Labelled photos from "dataset", an image-classification folder in itxkabix/VisionR. The possible labels are: non seizure, seizure.

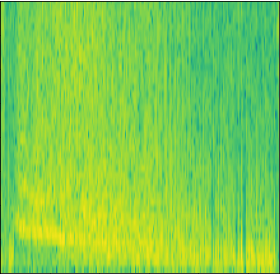
Label: seizure

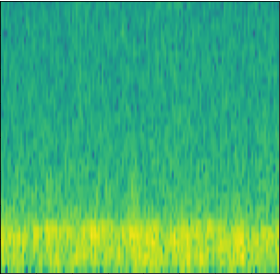
Label: non seizure

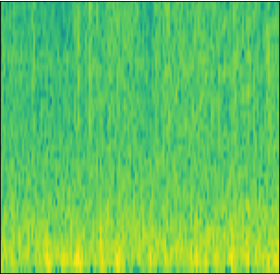
Label: non seizure

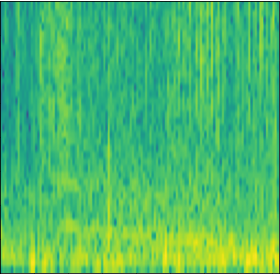
Label: seizure

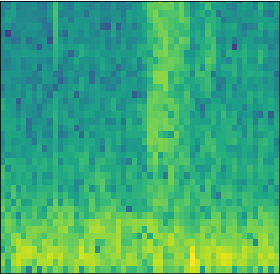
Label: seizure

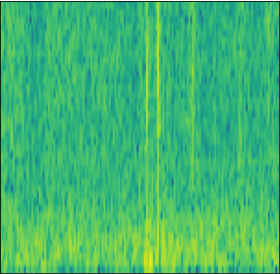
Label: non seizure
